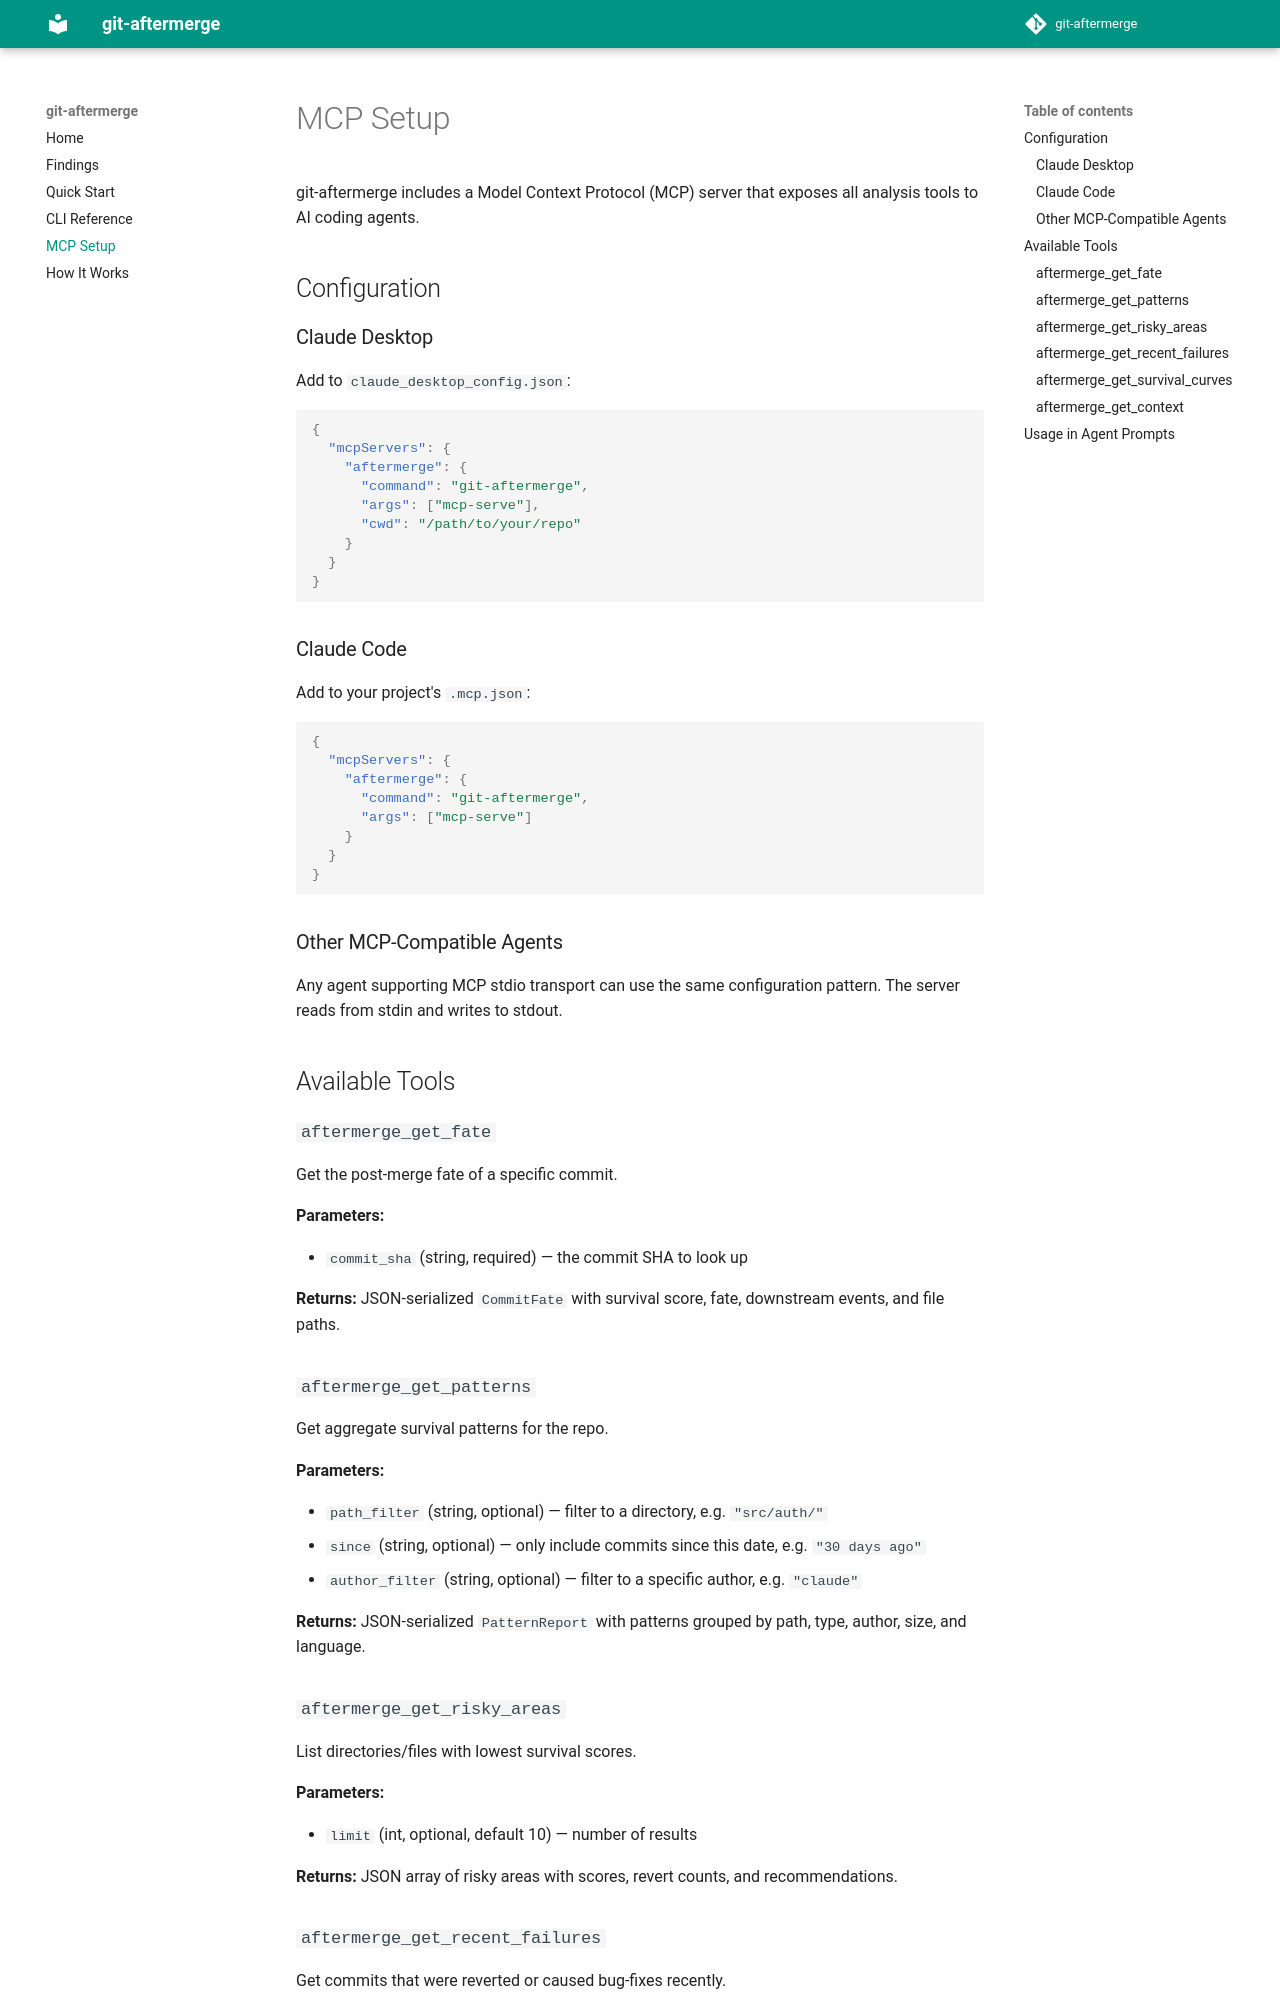

repository: inthepond/git-aftermerge · page: mcp-setup/index.html · generator: mkdocs

# MCP Setup

git-aftermerge includes a Model Context Protocol (MCP) server that exposes all analysis tools to AI coding agents.

## Configuration

### Claude Desktop

Add to `claude_desktop_config.json`:

```json
{
  "mcpServers": {
    "aftermerge": {
      "command": "git-aftermerge",
      "args": ["mcp-serve"],
      "cwd": "/path/to/your/repo"
    }
  }
}
```

### Claude Code

Add to your project's `.mcp.json`:

```json
{
  "mcpServers": {
    "aftermerge": {
      "command": "git-aftermerge",
      "args": ["mcp-serve"]
    }
  }
}
```

### Other MCP-Compatible Agents

Any agent supporting MCP stdio transport can use the same configuration pattern. The server reads from stdin and writes to stdout.

## Available Tools

### `aftermerge_get_fate`

Get the post-merge fate of a specific commit.

**Parameters:**

- `commit_sha` (string, required) — the commit SHA to look up

**Returns:** JSON-serialized `CommitFate` with survival score, fate, downstream events, and file paths.

### `aftermerge_get_patterns`

Get aggregate survival patterns for the repo.

**Parameters:**

- `path_filter` (string, optional) — filter to a directory, e.g. `"src/auth/"`
- `since` (string, optional) — only include commits since this date, e.g. `"30 days ago"`
- `author_filter` (string, optional) — filter to a specific author, e.g. `"claude"`

**Returns:** JSON-serialized `PatternReport` with patterns grouped by path, type, author, size, and language.

### `aftermerge_get_risky_areas`

List directories/files with lowest survival scores.

**Parameters:**

- `limit` (int, optional, default 10) — number of results

**Returns:** JSON array of risky areas with scores, revert counts, and recommendations.

### `aftermerge_get_recent_failures`

Get commits that were reverted or caused bug-fixes recently.

**Parameters:**

- `since` (string, optional, default `"30 days ago"`) — time window

**Returns:** JSON array of `CommitFate` objects with REVERT_LINKED or BUG_FIX_LINKED events.
